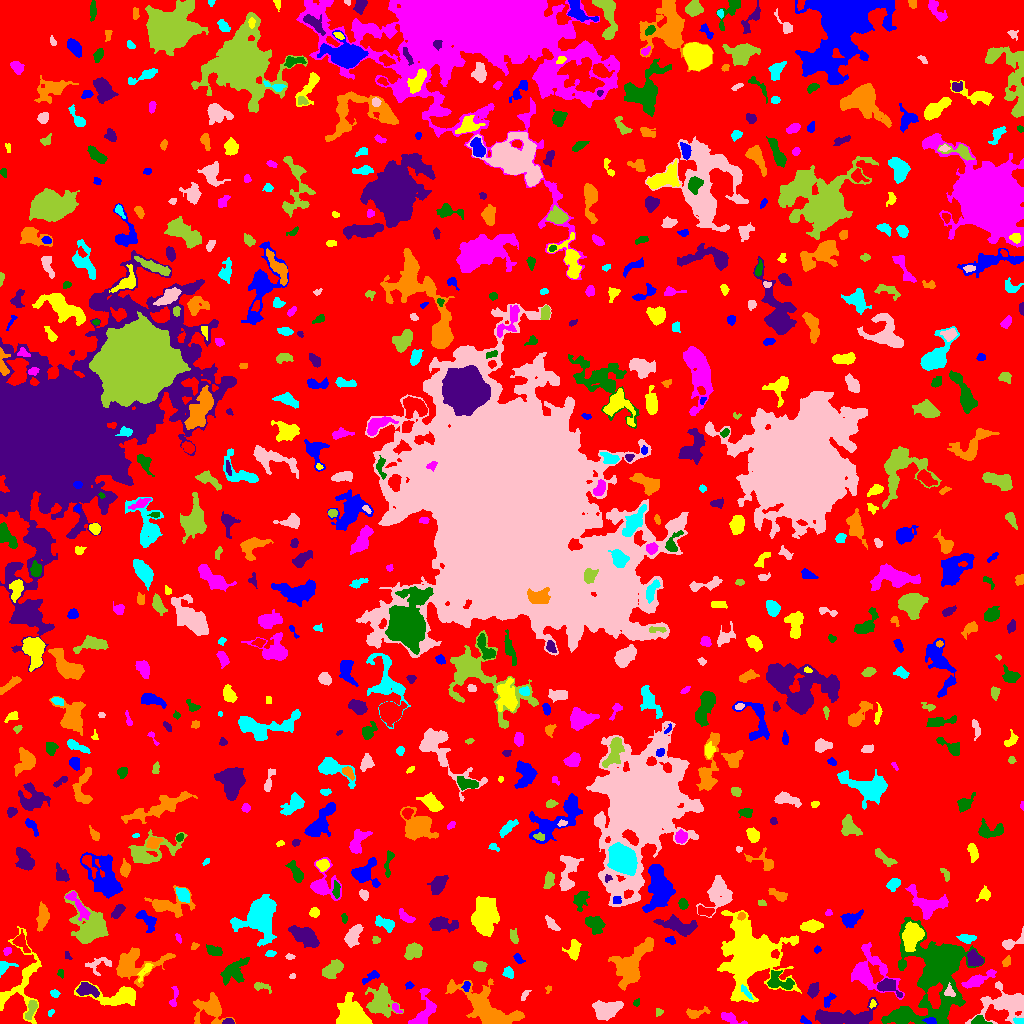

Values plotted in this chart, from the file beside it:
ID, X, Y, A, B, theta, total_flux, mu_max, mu_median, mu_mean, R_fwhm, R_e, R10, R90, x_start, x_end, y_start, y_end, area, greylevel
0, 521, 504.6, 302.5, 297.2, 1.416, 1795047, 12.0, 2.0, 2.453, 107.2, 241.5, 94.26, 376.8, 0, 1023, 0, 1023, 731729, 2.453
1, 930.3, 2.665, 3.06, 1.603, -0.08598, 161.0, 4.0, 2.0, 2.091, 4.107, 2.821, 1.128, 4.297, 922, 936, 0, 6, 77, 11.09
2, 351.7, 5.427, 6.123, 4.783, -0.1932, 13485, 88.0, 9.0, 19.92, 6.024, 5.642, 2.185, 10.11, 336, 372, 0, 31, 677, 24.92
3, 730.2, 5.054, 6.222, 2.092, -0.3786, 423.0, 6.0, 2.0, 2.564, 4.983, 3.949, 1.493, 6.155, 721, 747, 0, 11, 165, 7.564
4, 979.5, 2.826, 4.216, 2.145, -0.1608, 535.0, 8.0, 5.0, 4.612, 5.14, 3.523, 1.493, 5.262, 971, 992, 0, 8, 116, 11.61
5, 228.4, 1.497, 2.431, 1.348, 0.03253, 163.0, 6.0, 2.0, 2.629, 3.09, 2.185, 0.7979, 3.478, 222, 234, 0, 5, 62, 9.629
6, 485.9, 16.09, 17.4, 6.363, -0.5286, 4040, 14.0, 3.0, 3.336, 6.18, 9.558, 3.241, 16.11, 445, 524, 0, 45, 1211, 8.336
7, 1019, 2.369, 2.777, 1.487, -0.122, 168.0, 4.0, 3.0, 2.667, 3.868, 2.646, 1.128, 3.827, 1013, 1023, 0, 6, 63, 11.67
8, 607.1, 13.94, 6.616, 3.971, 0.2047, 2002, 12.0, 4.0, 4.613, 7.506, 6.283, 2.459, 9.772, 592, 623, 3, 23, 434, 9.613
9, 659, 11.5, 2.018, 1.889, 1.7991886950334418e-12, 82.0, 3.0, 1.0, 1.519, 2.877, 2.326, 0.7979, 3.613, 656, 663, 7, 15, 54, 8.519
10, 767.3, 5.371, 8.064, 3.182, 0.1082, 1695, 11.0, 5.0, 5.0, 6.482, 5.89, 2.257, 9.132, 750, 782, 0, 14, 339, 9.0
11, 805, 2.913, 2.947, 1.449, -0.5733, 138.0, 4.0, 2.0, 2.123, 3.7, 2.523, 0.9772, 3.909, 800, 811, 0, 8, 65, 8.123
12, 19.06, 39.29, 23.78, 11.28, 1.387, 1914, 7.0, 3.0, 2.75, 6.58, 8.795, 3.29, 13.45, 0, 41, 0, 97, 696, 6.75
13, 396.1, 15.13, 3.156, 1.579, -0.8704, 223.0, 7.0, 3.0, 3.279, 2.985, 2.706, 0.9772, 4.107, 392, 402, 10, 20, 68, 9.279
14, 897.4, 7.211, 2.316, 1.503, -0.1955, 76.0, 3.0, 1.0, 1.226, 2.523, 2.185, 0.7979, 3.656, 893, 902, 4, 10, 62, 11.23
15, 847.8, 5.801, 17.45, 4.529, 0.03389, 2673, 13.0, 3.0, 3.593, 5.046, 7.878, 2.764, 12.96, 815, 878, 0, 26, 744, 8.593
16, 694.5, 9.971, 5.475, 2.131, 0.171, 374.0, 8.0, 2.0, 2.352, 3.385, 3.338, 1.262, 5.917, 686, 710, 5, 17, 159, 8.352
17, 50.25, 10.75, 1.689, 1.171, 0.7347, 40.0, 2.0, 1.0, 0.9756, 2.985, 1.693, 0.5642, 2.706, 48, 54, 7, 14, 41, 6.976
18, 1006, 19.4, 11.79, 7.221, 0.07482, 4392, 12.0, 4.0, 5.191, 10.12, 8.556, 3.478, 14.05, 965, 1023, 0, 42, 846, 9.191
19, 31.26, 13.85, 5.357, 1.964, 1.226, 313.0, 5.0, 2.0, 2.006, 3.909, 3.827, 1.493, 6.077, 25, 37, 4, 23, 156, 9.006
20, 308, 11.93, 3.542, 1.76, -0.2932, 183.0, 3.0, 2.0, 1.848, 4.549, 3.141, 1.382, 4.72, 301, 314, 8, 16, 99, 6.848
21, 828.5, 23.49, 4.036, 2.031, 0.9289, 186.0, 3.0, 2.0, 1.738, 4.442, 3.432, 1.382, 5.262, 824, 836, 16, 31, 107, 6.738
22, 872.4, 19.18, 2.206, 1.409, 1.057, 84.0, 4.0, 2.0, 1.787, 2.821, 2.034, 0.7979, 3.338, 869, 876, 15, 24, 47, 9.787
23, 173.9, 25.46, 6.519, 1.696, 1.414, 174.0, 4.0, 1.0, 1.596, 3.989, 3.141, 1.128, 5.109, 169, 178, 17, 37, 109, 6.596
24, 636.5, 20.61, 1.89, 1.555, 0.9462, 85.0, 3.0, 2.0, 1.848, 2.985, 2.185, 0.7979, 3.385, 633, 639, 17, 25, 46, 6.848
25, 87.19, 33.99, 5.311, 2.995, -0.2248, 802.0, 7.0, 3.0, 3.398, 5.89, 4.787, 1.871, 7.464, 76, 99, 26, 41, 236, 10.4
26, 210.2, 14.56, 8.113, 6.714, -0.2231, 1854, 8.0, 3.0, 3.559, 8.311, 7.159, 2.821, 11.45, 193, 235, 0, 31, 521, 7.559
27, 54.4, 30.12, 2.153, 1.778, -0.3968, 136.0, 6.0, 2.0, 2.03, 2.459, 2.326, 0.7979, 4.068, 50, 60, 26, 34, 67, 7.03
28, 524.5, 28.38, 3.255, 1.383, 0.977, 100.0, 3.0, 1.0, 1.538, 3.141, 2.523, 0.9772, 3.989, 521, 531, 23, 33, 65, 6.538
29, 379.8, 21.94, 7.07, 5.589, 1.43, 2282, 13.0, 3.0, 3.766, 5.412, 6.58, 2.394, 11.2, 365, 403, 6, 40, 606, 8.766
30, 507.2, 29.67, 3.916, 2.157, 0.5895, 568.0, 8.0, 4.0, 4.146, 5.046, 3.742, 1.493, 5.754, 499, 516, 24, 36, 137, 9.146
31, 409.3, 38.29, 2.082, 1.65, 0.02913, 116.0, 5.0, 2.0, 2.109, 2.523, 2.326, 0.7979, 3.568, 405, 414, 34, 42, 55, 7.109
32, 119.1, 27.43, 13.08, 4.6, -0.02691, 1912, 9.0, 2.0, 3.274, 7.159, 6.507, 2.646, 11.2, 74, 135, 18, 42, 584, 8.274
33, 423.7, 10.28, 9.719, 4.525, 1.208, 1215, 9.0, 3.0, 3.068, 5.323, 5.754, 2.111, 9.39, 408, 436, 0, 35, 396, 8.068
34, 778.1, 42.38, 7.104, 4.007, -0.345, 678.0, 6.0, 2.0, 2.283, 6.308, 5.232, 1.954, 8.078, 767, 794, 34, 53, 297, 9.283
35, 813.2, 33.43, 3.405, 2.265, 1.269, 362.0, 7.0, 2.0, 2.531, 3.432, 3.478, 1.262, 5.614, 807, 819, 25, 41, 143, 7.531
36, 548.3, 34.39, 2.008, 1.536, 1.167, 69.0, 3.0, 2.0, 1.683, 2.585, 2.034, 0.7979, 3.241, 545, 551, 30, 38, 41, 6.683
37, 746.8, 30.75, 4.074, 1.271, -0.8885, 177.0, 6.0, 2.0, 2.058, 2.985, 2.646, 0.9772, 4.549, 741, 753, 24, 39, 86, 11.06
38, 949.3, 32.05, 2.992, 2.403, -1.119, 219.0, 5.0, 2.0, 2.258, 3.478, 3.141, 1.128, 4.853, 944, 955, 27, 41, 97, 16.26
39, 260.7, 37.16, 4.651, 1.944, -0.2386, 193.0, 4.0, 1.0, 1.708, 4.107, 3.141, 1.128, 5.232, 254, 271, 30, 41, 113, 6.708
40, 718.2, 35.73, 2.815, 2.337, -1.159, 377.0, 8.0, 3.0, 3.222, 3.742, 3.09, 1.128, 5.078, 712, 723, 29, 43, 117, 8.222
41, 466.2, 37.08, 2.604, 1.725, 1.477, 148.0, 4.0, 2.0, 2.114, 3.989, 2.646, 0.9772, 4.146, 461, 470, 32, 42, 70, 9.114
42, 145.2, 52.91, 5.802, 1.814, 0.9414, 246.0, 6.0, 2.0, 1.922, 3.141, 3.338, 1.128, 5.585, 137, 153, 41, 60, 128, 8.922
43, 978.5, 43.87, 9.413, 2.425, 0.4449, 975.0, 6.0, 3.0, 3.421, 8.038, 5.642, 2.257, 8.556, 961, 996, 35, 54, 285, 7.421
44, 60.81, 49.91, 1.994, 1.368, -1.387, 47.0, 3.0, 1.0, 0.94, 1.784, 1.954, 0.5642, 3.141, 57, 63, 45, 54, 50, 7.94
45, 887.8, 37.04, 6.02, 3.201, -0.4191, 1085, 10.0, 4.0, 4.447, 5.614, 4.787, 1.871, 7.632, 877, 902, 26, 45, 244, 12.45
46, 133.2, 59.19, 12.93, 7.585, 0.1528, 3459, 12.0, 4.0, 4.498, 8.292, 8.176, 3.09, 13.61, 116, 175, 36, 76, 769, 8.498
47, 508.1, 50.98, 2.872, 2.353, -0.9588, 247.0, 4.0, 2.0, 2.33, 4.951, 3.338, 1.382, 4.983, 502, 513, 45, 57, 106, 8.33
48, 292.1, 47.14, 1.685, 1.222, 0.4671, 51.0, 3.0, 2.0, 1.5, 2.394, 1.871, 0.5642, 2.821, 289, 295, 45, 50, 34, 7.5
49, 333.3, 55.1, 5.75, 3.474, 0.6329, 974.0, 10.0, 3.0, 3.43, 4.297, 5.382, 1.871, 8.556, 322, 343, 45, 64, 284, 7.43
50, 687.5, 54.24, 10.58, 7.089, -0.948, 2351, 8.0, 4.0, 3.72, 10.05, 8.349, 3.192, 12.68, 672, 705, 34, 74, 632, 7.72
51, 371, 46.98, 4.851, 1.886, 0.5785, 323.0, 6.0, 2.0, 2.605, 4.297, 3.338, 1.262, 5.323, 362, 379, 39, 53, 124, 8.605
52, 29.17, 53.04, 3.998, 1.479, 0.7527, 236.0, 6.0, 3.0, 2.565, 3.909, 2.985, 1.128, 4.583, 23, 35, 47, 59, 92, 9.565
53, 882.7, 54.12, 2.182, 1.48, -1.432, 95.0, 4.0, 2.0, 1.9, 3.338, 2.326, 0.7979, 3.432, 880, 886, 50, 58, 50, 9.9
54, 234.1, 52.52, 7.81, 4.739, 0.7358, 927.0, 5.0, 2.0, 2.295, 7.653, 6.358, 2.523, 9.525, 220, 249, 38, 66, 404, 8.295
55, 974.6, 64.28, 3.962, 3.047, -0.7193, 786.0, 8.0, 4.0, 3.797, 5.781, 4.334, 1.693, 6.91, 967, 983, 57, 74, 207, 10.8
56, 1006, 61.89, 2.934, 1.836, 1.015, 104.0, 2.0, 1.0, 1.351, 4.82, 2.821, 1.262, 4.442, 1002, 1010, 57, 68, 77, 7.351
57, 3.769, 56.81, 3.983, 2.796, 0.4065, 324.0, 6.0, 2.0, 2.473, 4.37, 3.29, 1.262, 5.382, 0, 18, 46, 62, 131, 7.473
58, 99.58, 59.35, 7.51, 3.764, 0.2661, 379.0, 6.0, 2.0, 1.944, 3.29, 4.478, 1.382, 6.933, 85, 111, 48, 66, 195, 6.944
59, 479.6, 56.87, 2.812, 2.244, 0.02227, 552.0, 12.0, 4.0, 4.312, 3.613, 3.141, 1.128, 5.14, 473, 487, 52, 62, 128, 9.312
... 691 more rows
